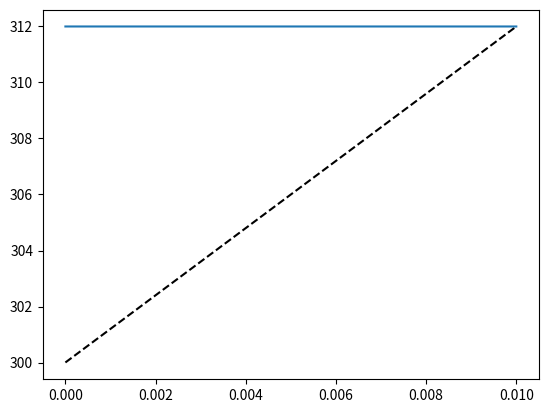

Generate this figure with matplotlib:
import numpy as np
import matplotlib.pyplot as plt

def main():

    bg1 = 300  # K
    bg2 = 280  # K

    em1 = 1200  # K
    em2 = 600  # K

    hotspot_sizes = np.arange(1, 10000, 1)  # in sq. m.
    pixel_size = 1e6  # in sq. m.
    frac_areas = hotspot_sizes / pixel_size

    plt.plot(frac_areas, bg1+em1*frac_areas, 'k--')
    plt.plot(frac_areas, np.ones(frac_areas.shape[0])*312)
    #plt.plot(frac_areas, bg2+em1*frac_areas, 'k--')
    #plt.plot(frac_areas, bg1+em2*frac_areas, 'k-')
    #plt.plot(frac_areas, bg2+em2*frac_areas, 'k-')
    plt.show()


if __name__ == "__main__":
    main()
